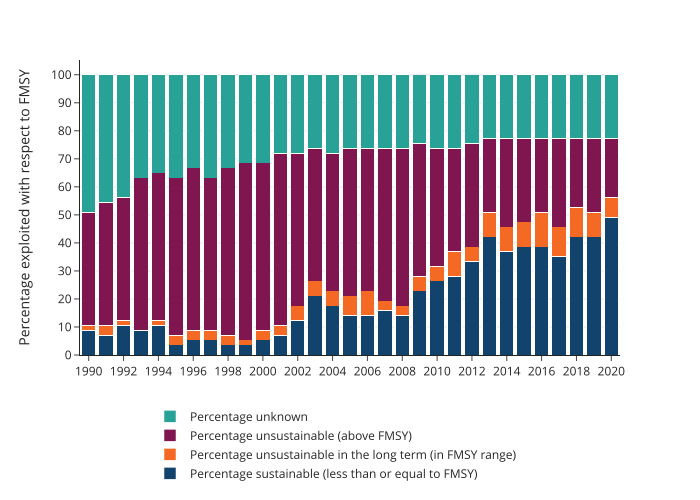

Source data for this figure (header and first rows):
year, category, value
1990, Percentage unknown, 49.12
1991, Percentage unknown, 45.61
1992, Percentage unknown, 43.86
1993, Percentage unknown, 36.84
1994, Percentage unknown, 35.09
1995, Percentage unknown, 36.84
1996, Percentage unknown, 33.33
1997, Percentage unknown, 36.84
1998, Percentage unknown, 33.33
1999, Percentage unknown, 31.58
2000, Percentage unknown, 31.58
2001, Percentage unknown, 28.07
2002, Percentage unknown, 28.07
2003, Percentage unknown, 26.32
2004, Percentage unknown, 28.07
2005, Percentage unknown, 26.32
2006, Percentage unknown, 26.32
2007, Percentage unknown, 26.32
2008, Percentage unknown, 26.32
2009, Percentage unknown, 24.56
2010, Percentage unknown, 26.32
2011, Percentage unknown, 26.32
2012, Percentage unknown, 24.56
2013, Percentage unknown, 22.81
2014, Percentage unknown, 22.81
2015, Percentage unknown, 22.81
2016, Percentage unknown, 22.81
2017, Percentage unknown, 22.81
2018, Percentage unknown, 22.81
2019, Percentage unknown, 22.81
2020, Percentage unknown, 22.81
1990, Percentage unsustainable (above FMSY), 40.35
1991, Percentage unsustainable (above FMSY), 43.86
1992, Percentage unsustainable (above FMSY), 43.86
1993, Percentage unsustainable (above FMSY), 54.39
1994, Percentage unsustainable (above FMSY), 52.63
1995, Percentage unsustainable (above FMSY), 56.14
1996, Percentage unsustainable (above FMSY), 57.9
1997, Percentage unsustainable (above FMSY), 54.39
1998, Percentage unsustainable (above FMSY), 59.65
1999, Percentage unsustainable (above FMSY), 63.16
2000, Percentage unsustainable (above FMSY), 59.65
2001, Percentage unsustainable (above FMSY), 61.4
2002, Percentage unsustainable (above FMSY), 54.39
2003, Percentage unsustainable (above FMSY), 47.37
2004, Percentage unsustainable (above FMSY), 49.12
2005, Percentage unsustainable (above FMSY), 52.63
2006, Percentage unsustainable (above FMSY), 50.88
2007, Percentage unsustainable (above FMSY), 54.39
2008, Percentage unsustainable (above FMSY), 56.14
2009, Percentage unsustainable (above FMSY), 47.37
2010, Percentage unsustainable (above FMSY), 42.1
2011, Percentage unsustainable (above FMSY), 36.84
2012, Percentage unsustainable (above FMSY), 36.84
2013, Percentage unsustainable (above FMSY), 26.32
2014, Percentage unsustainable (above FMSY), 31.58
2015, Percentage unsustainable (above FMSY), 29.82
2016, Percentage unsustainable (above FMSY), 26.32
2017, Percentage unsustainable (above FMSY), 31.58
2018, Percentage unsustainable (above FMSY), 24.56
... 64 more rows
